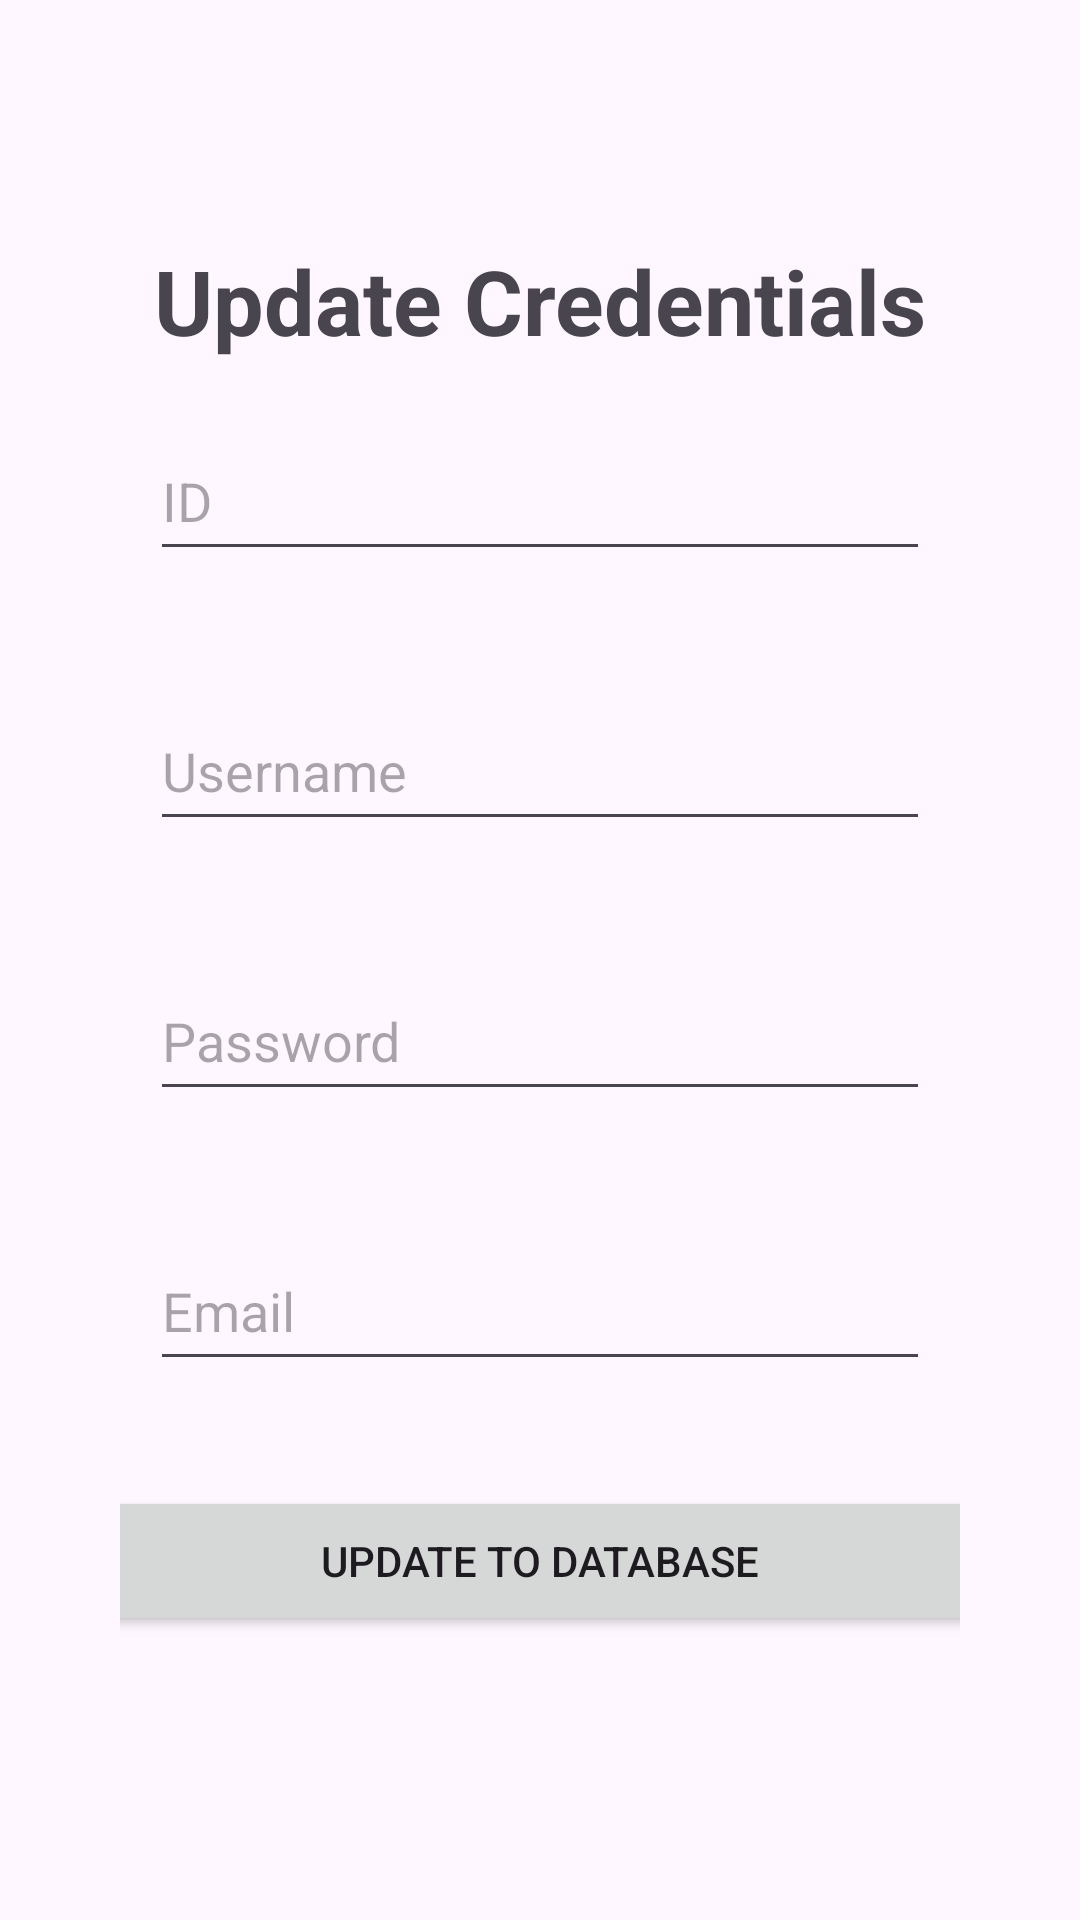

The Android layout XML behind this screen, and the referenced resources:
<!-- AndroidManifest.xml: application theme Theme.SimpleCredentials -->
<!-- res/layout/activity_update.xml -->
<?xml version="1.0" encoding="utf-8"?>
<androidx.constraintlayout.widget.ConstraintLayout
    xmlns:android="http://schemas.android.com/apk/res/android"
    xmlns:app="http://schemas.android.com/apk/res-auto"
    android:layout_width="match_parent"
    android:layout_height="match_parent"
    android:orientation="vertical">

    <LinearLayout
        android:layout_width="match_parent"
        android:layout_height="wrap_content"
        android:orientation="vertical"
        android:padding="30dp"
        app:layout_constraintBottom_toBottomOf="parent"
        app:layout_constraintEnd_toEndOf="parent"
        app:layout_constraintStart_toStartOf="parent"
        app:layout_constraintTop_toTopOf="parent">

        <TextView
            android:layout_width="match_parent"
            android:layout_height="wrap_content"
            android:gravity="center"
            android:text="Update Credentials"
            android:textSize="30sp"
            android:textStyle="bold" />

        <EditText
            android:id="@+id/txt_id"
            android:layout_width="match_parent"
            android:layout_height="50dp"
            android:layout_margin="20dp"
            android:hint="ID"
            android:inputType="textPersonName" />

        <EditText
            android:id="@+id/txt_uname"
            android:layout_width="match_parent"
            android:layout_height="50dp"
            android:layout_margin="20dp"
            android:hint="Username"
            android:inputType="textPersonName" />

        <EditText
            android:id="@+id/txt_pword"
            android:layout_width="match_parent"
            android:layout_height="50dp"
            android:layout_margin="20dp"
            android:hint="Password"
            android:inputType="textPassword" />

        <EditText
            android:id="@+id/txt_email"
            android:layout_width="match_parent"
            android:layout_height="50dp"
            android:layout_margin="20dp"
            android:hint="Email"
            android:inputType="textEmailAddress" />

        <LinearLayout
            android:layout_width="match_parent"
            android:layout_height="wrap_content"
            android:layout_margin="10dp"
            android:orientation="vertical">

            <Button
                android:id="@+id/btn_update"
                android:layout_width="300dp"
                android:layout_height="50dp"
                android:layout_gravity="center"
                android:layout_margin="5dp"
                android:text="Update to Database" />

        </LinearLayout>


    </LinearLayout>

</androidx.constraintlayout.widget.ConstraintLayout>
<!-- resources referenced by this layout -->
<resources>
  <style name="Theme.SimpleCredentials" parent="Base.Theme.SimpleCredentials" />
  <style name="Base.Theme.SimpleCredentials" parent="Theme.Material3.DayNight.NoActionBar">
          
          
      </style>
</resources>
